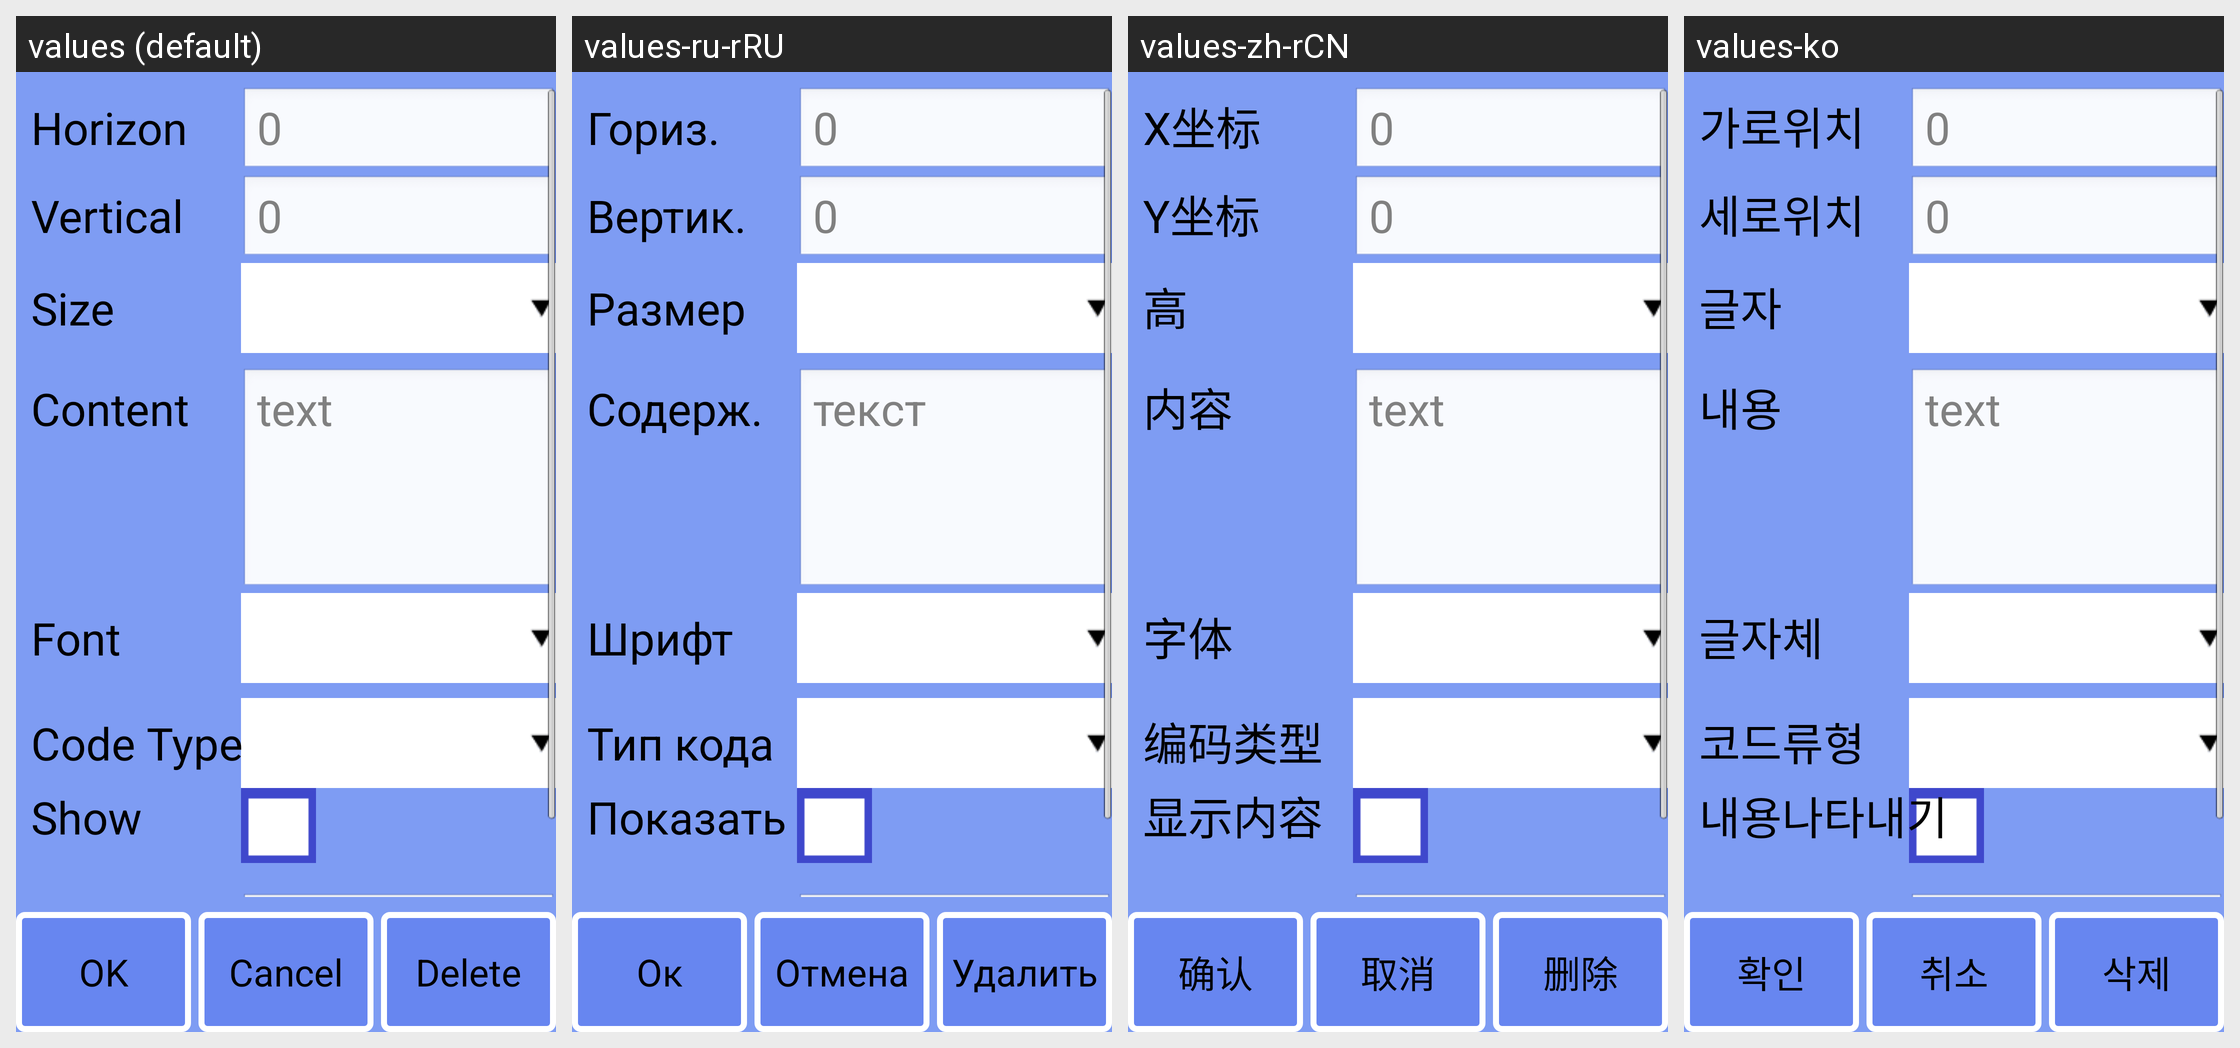

Translations of the strings shown on this Android screen, per locale in the grid:
Android screen res/layout/obj_info_barcode.xml rendered under 4 locales, left to right: values (default), values-ru-rRU, values-zh-rCN, values-ko. Device: Nexus 5 (rendered at 1080×1920; each locale shown at half size, 540×960, under a caption strip naming it); theme android:Theme.NoTitleBar.Fullscreen.
Other locales in the repository, not shown: values-cs-rCZ, values-de, values-es, values-fr, values-it, values-it-rIT, values-ja, values-pt-rBR, values-pt-rPT, values-tr, values-zh, values-zh-rTW.
Strings drawn on this screen, with the default value and each locale's value (text and hints the layout hard-codes, and strings that could not be matched under every locale, appear in the picture but are not listed):

strCode
  values: Code Type
  values-ru-rRU: Тип кода
  values-zh-rCN: 编码类型
  values-ko: 코드류형

strShow
  values: Show
  values-ru-rRU: Показать
  values-zh-rCN: 显示内容
  values-ko: 내용나타내기

str_ok
  values: OK
  values-ru-rRU: Ок
  values-zh-rCN: 确认
  values-ko: 확인

strNativeBtn
  values: Cancel
  values-ru-rRU: Отмена
  values-zh-rCN: 取消
  values-ko: 취소

str_del
  values: Delete
  values-ru-rRU: Удалить
  values-zh-rCN: 删除
  values-ko: 삭제

strDefault
  values: 0
  values-ru-rRU: 0
  values-zh-rCN: 0
  values-ko: 0

txtDefault
  values: text
  values-ru-rRU: текст
  values-zh-rCN: text
  values-ko: text

strCnt
  values: Content
  values-ru-rRU: Содерж.
  values-zh-rCN: 内容
  values-ko: 내용

strFont
  values: Font
  values-ru-rRU: Шрифт
  values-zh-rCN: 字体
  values-ko: 글자체
